5-way image classification set "Vignomungo" from GitHub (JothiSakthi24/Vignomungo); label vocabulary: cercospora leaf spot, healthy, insect damage, leaf crinkle, yellow mosaic.

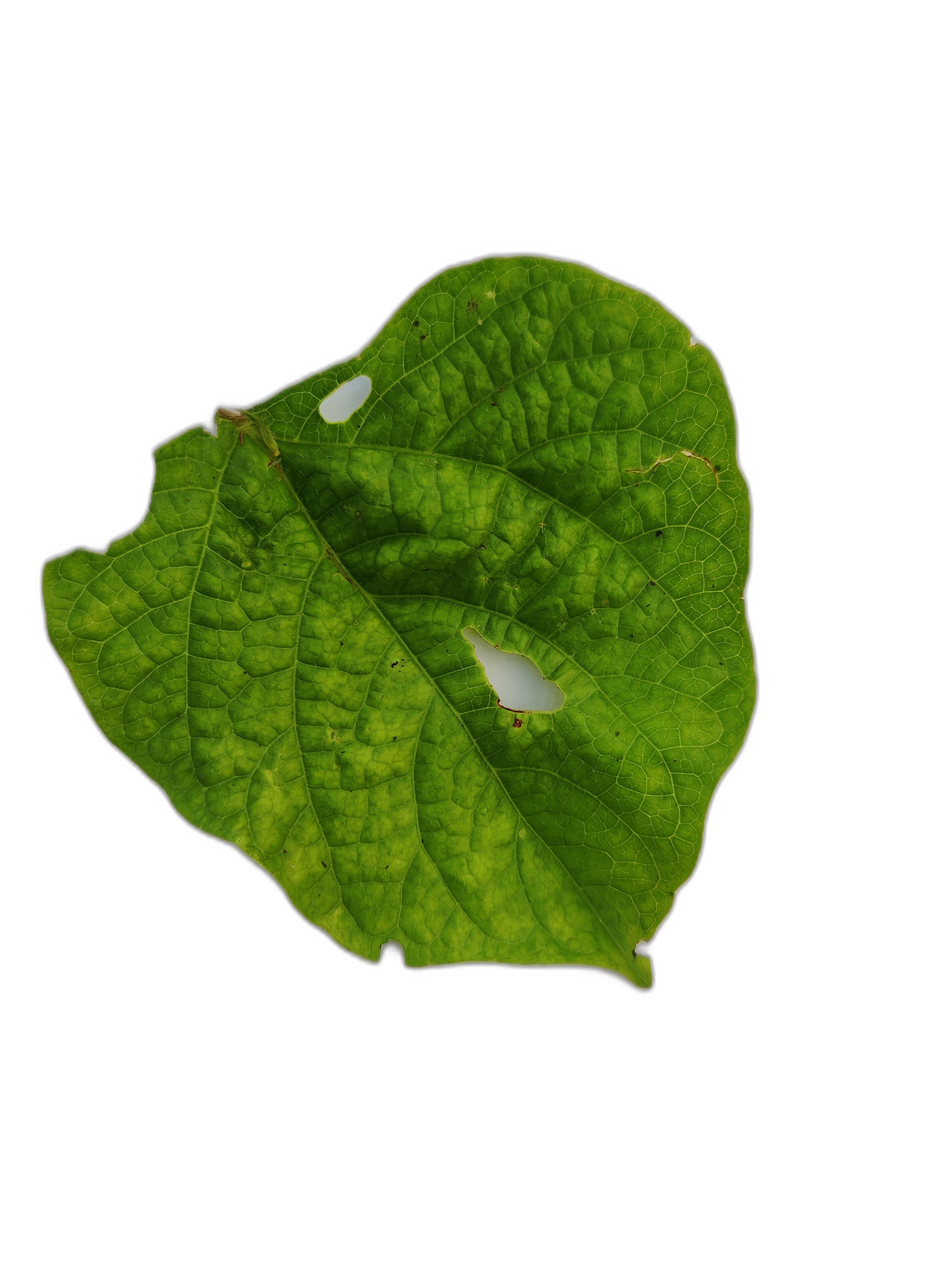
Label: leaf crinkle

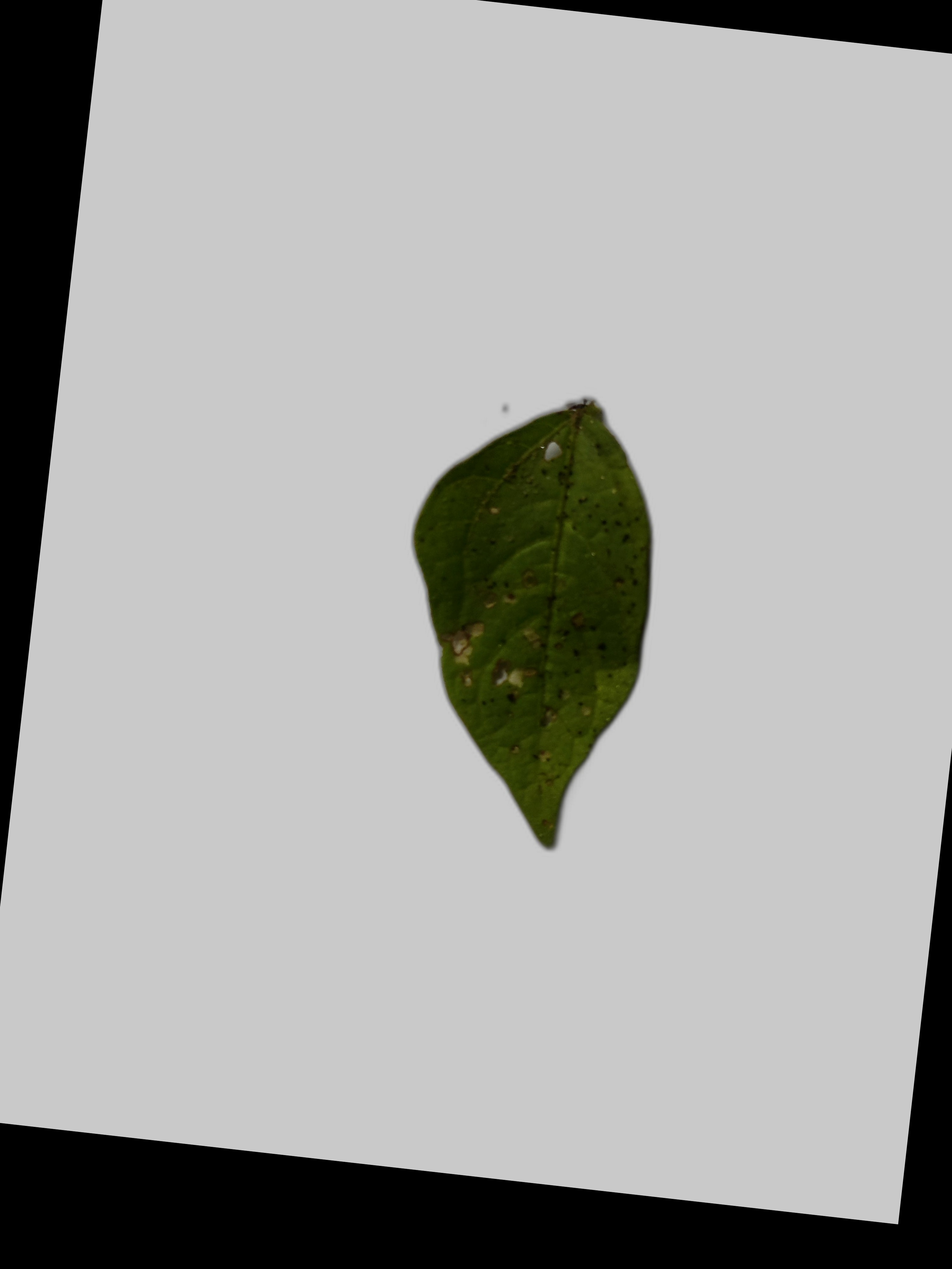
Label: insect damage

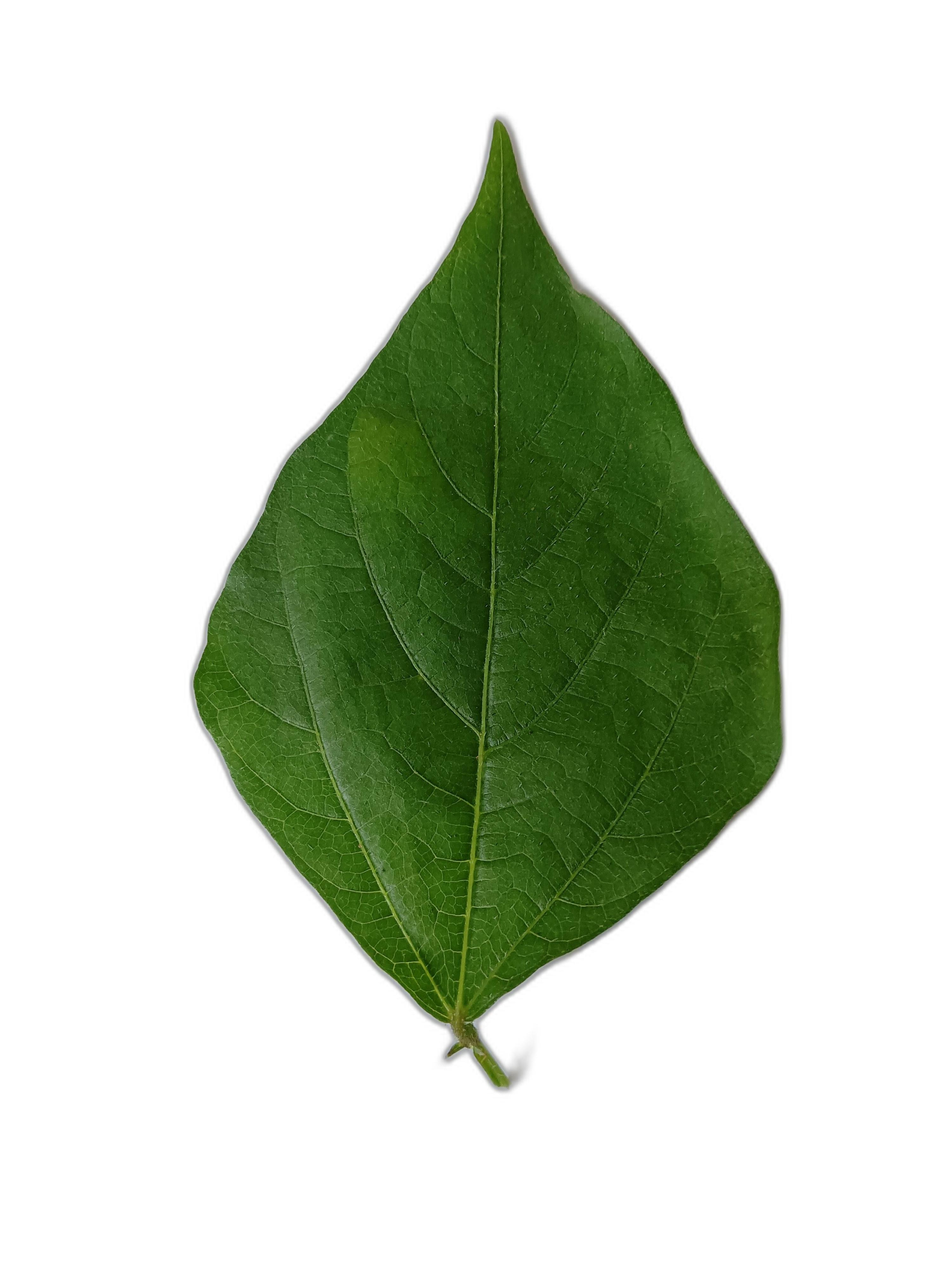
Label: healthy

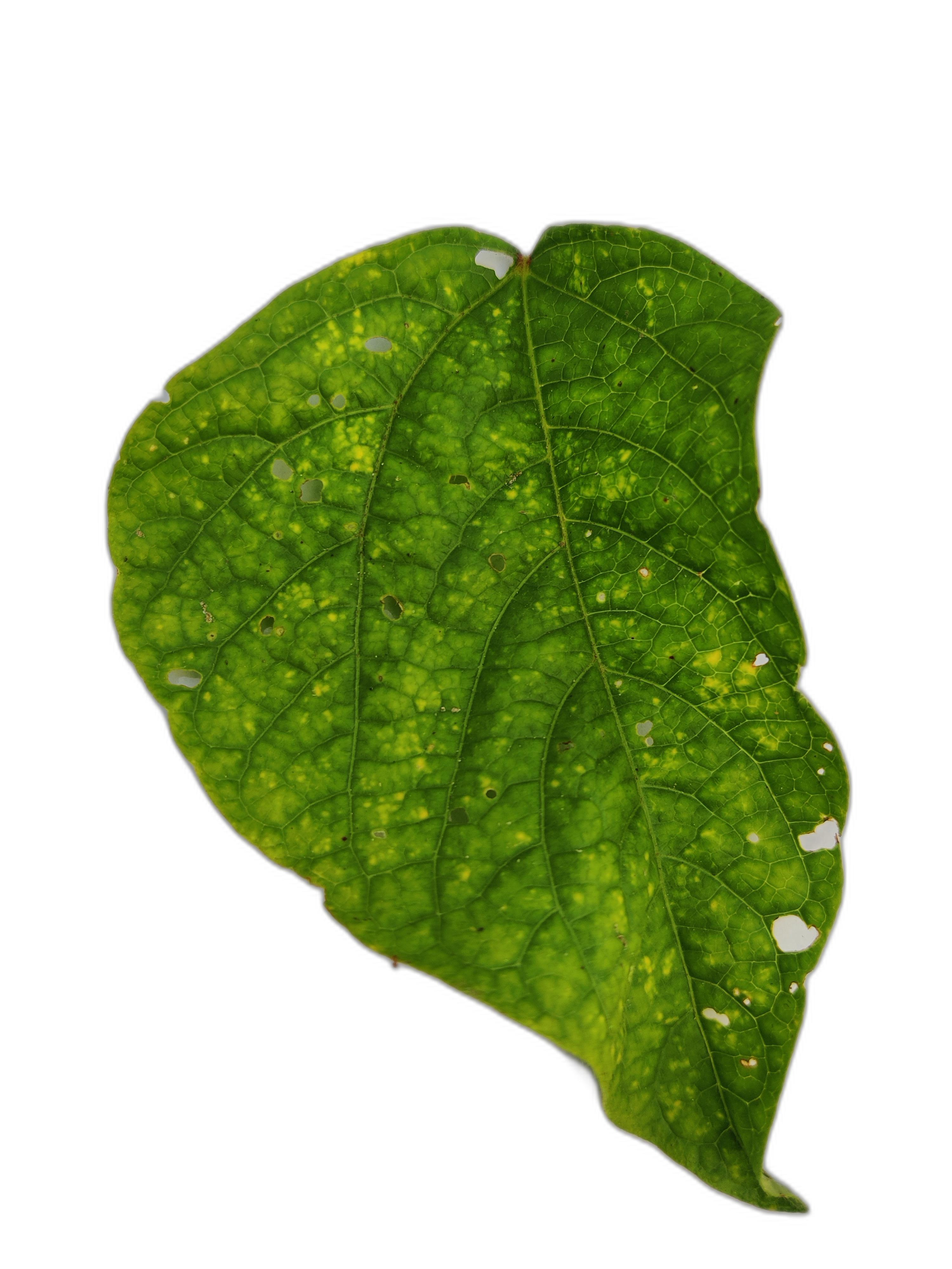
Label: leaf crinkle

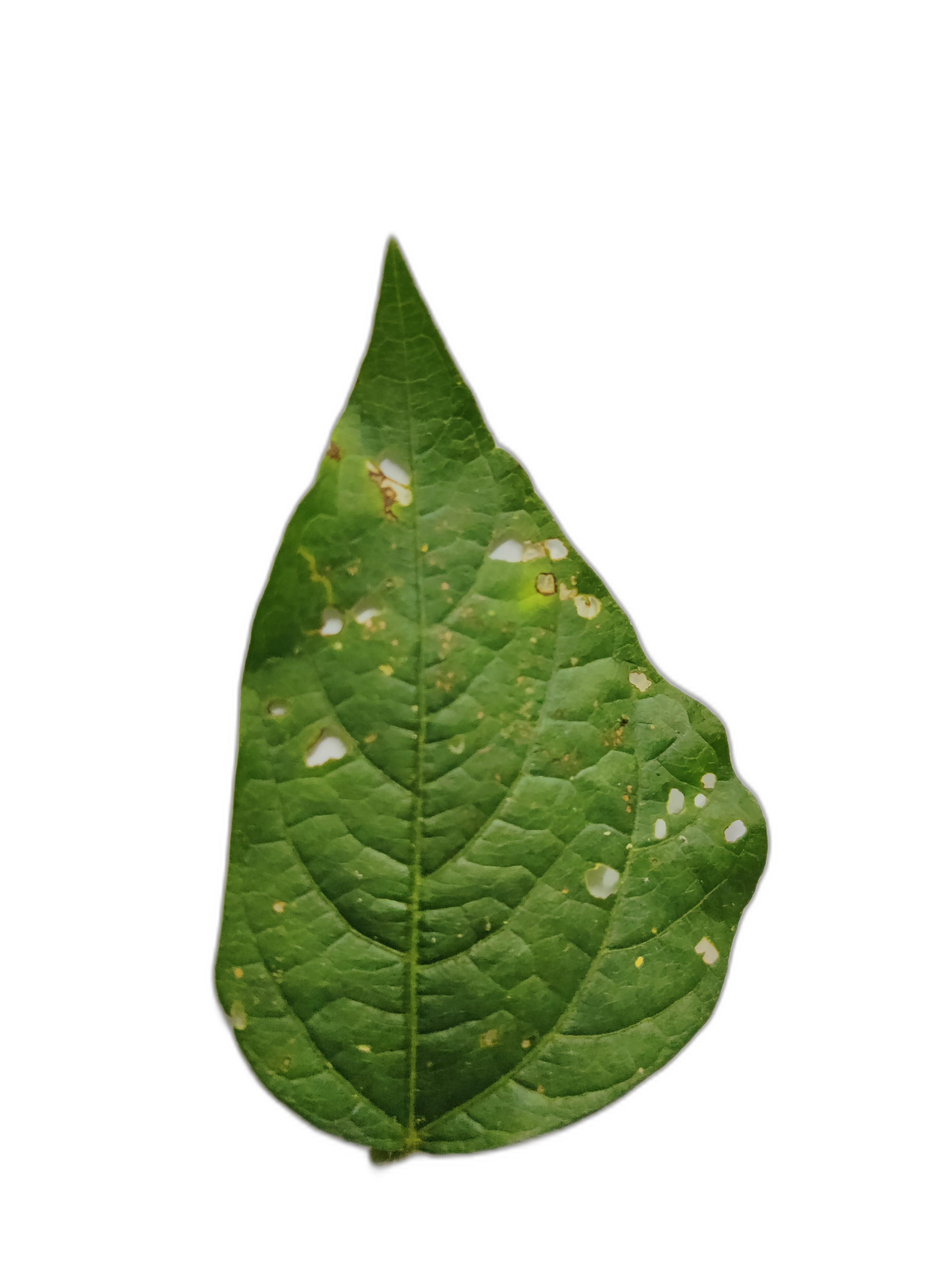
Label: cercospora leaf spot

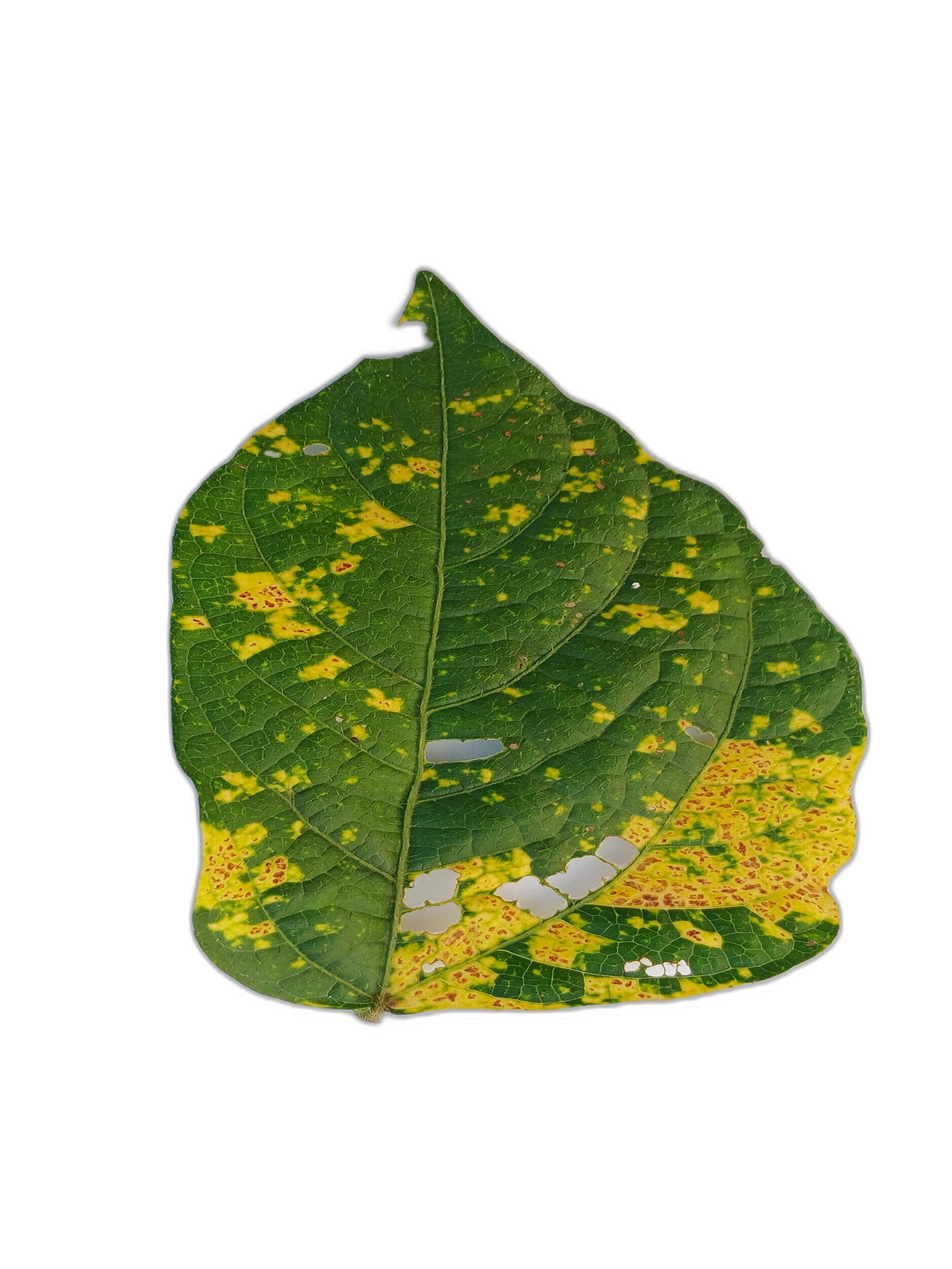
Label: yellow mosaic
